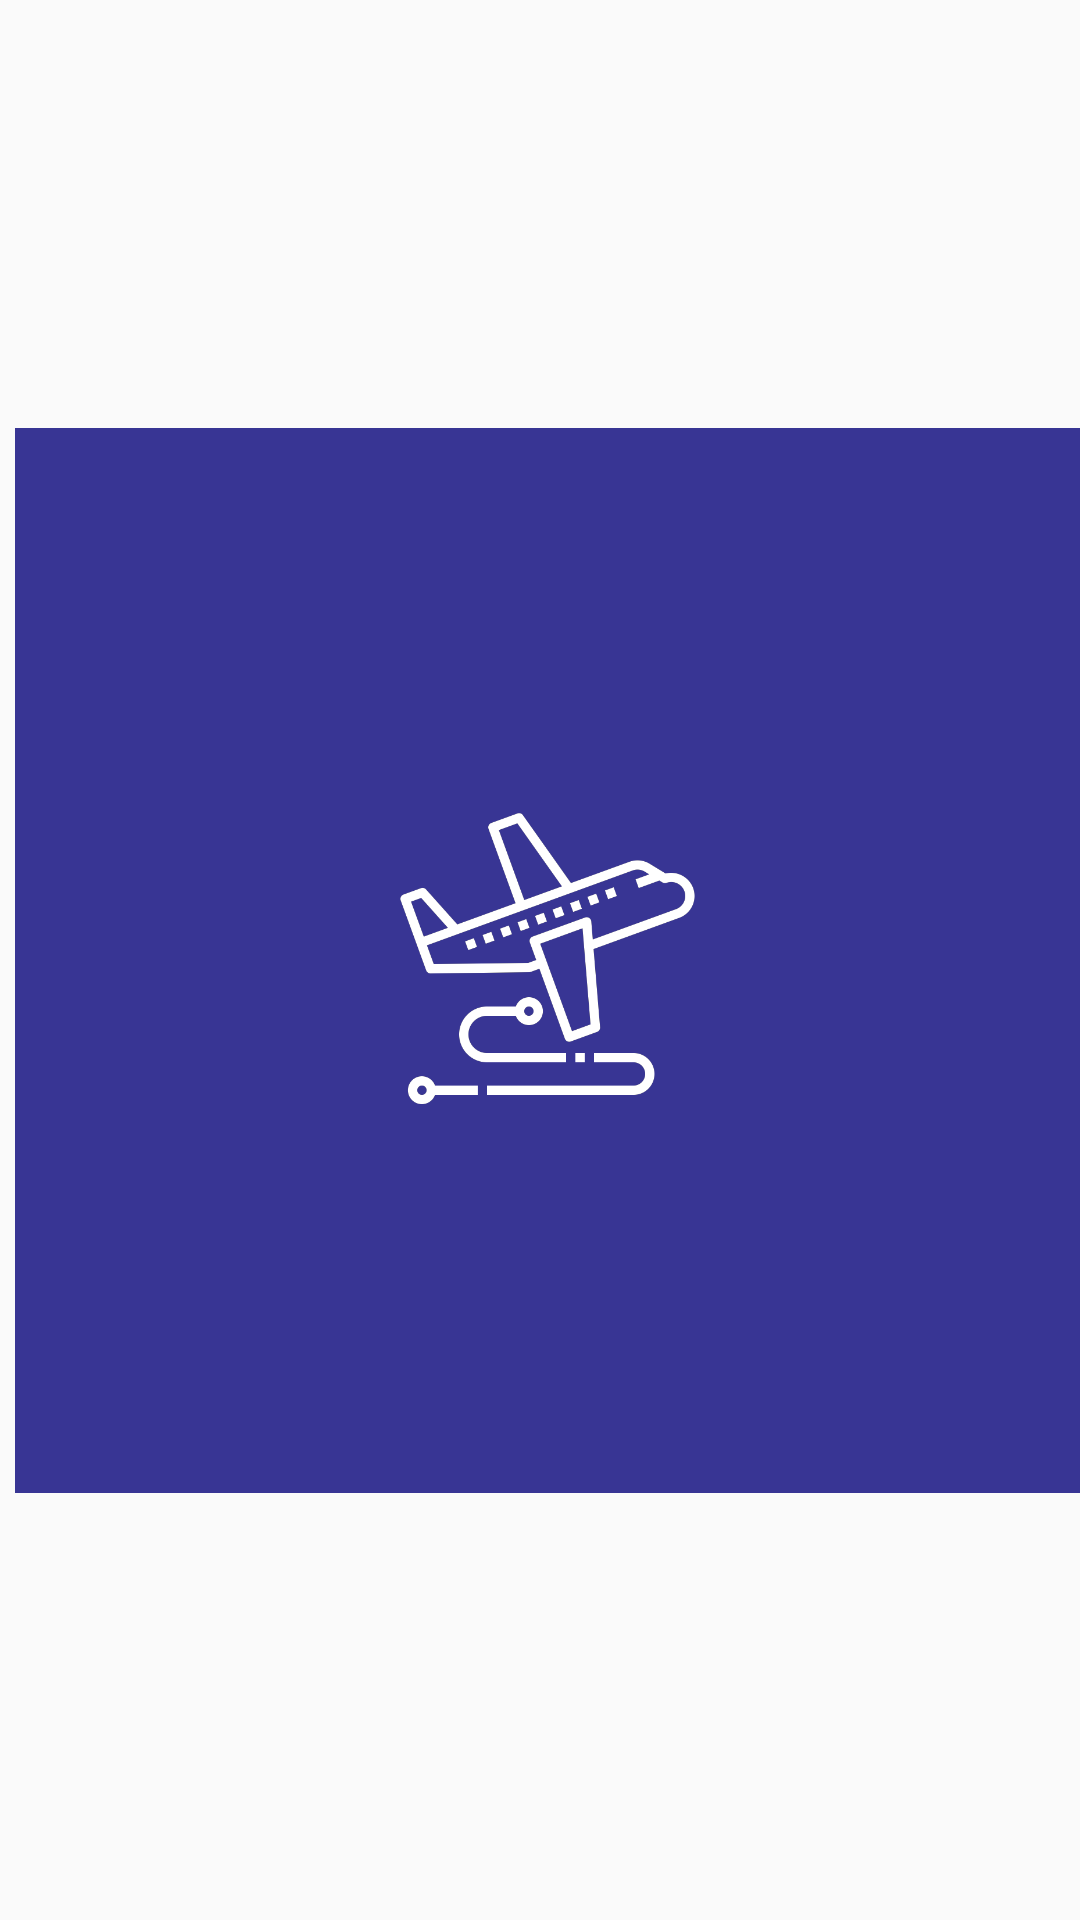

Produce the Android XML layout that renders to this screen, including the resource entries it uses.
<!-- AndroidManifest.xml: activity theme AppTheme.NoActionBar -->
<!-- res/layout/fragment_login.xml -->
<?xml version="1.0" encoding="utf-8"?>
<androidx.constraintlayout.widget.ConstraintLayout xmlns:android="http://schemas.android.com/apk/res/android"
    xmlns:app="http://schemas.android.com/apk/res-auto"
    xmlns:tools="http://schemas.android.com/tools"
    android:layout_width="match_parent"
    android:layout_height="match_parent"
    tools:context=".ui.login.LoginFragment">

    <RelativeLayout
        android:id="@+id/loginLogo"
        android:layout_width="wrap_content"
        android:layout_height="match_parent"
        app:layout_constraintEnd_toEndOf="parent"
        app:layout_constraintHorizontal_bias="0.5"
        app:layout_constraintStart_toStartOf="parent"
        app:layout_constraintTop_toTopOf="parent">

        <ImageView
            android:layout_width="400dp"
            android:layout_height="400dp"
            android:layout_centerVertical="true"
            android:layout_marginLeft="5dp"
            android:src="@mipmap/ic_login"></ImageView>

        <RelativeLayout
            android:layout_width="300dp"
            android:layout_height="250dp"
            android:layout_centerVertical="true"
            android:layout_marginLeft="520dp">

            <TextView
                android:id="@+id/huanying"
                android:layout_width="wrap_content"
                android:layout_height="wrap_content"
                android:layout_centerHorizontal="true"
                android:text="您好，请登录."
                android:textColor="#000000"
                android:textSize="20sp"
                android:textStyle="bold"></TextView>

            <ImageView
                android:id="@+id/userlogo"
                android:layout_width="30dp"
                android:layout_height="30dp"
                android:layout_below="@+id/huanying"
                android:layout_marginTop="50dp"
                android:layout_toLeftOf="@+id/userinput"
                android:src="@mipmap/login_user"></ImageView>

            <EditText
                android:id="@+id/userinput"
                android:layout_width="200dp"
                android:layout_height="50dp"
                android:layout_below="@+id/huanying"
                android:layout_centerHorizontal="true"
                android:layout_marginTop="30dp"
                android:hint="请输入用户名"
                android:inputType="textPersonName"></EditText>

            <ImageView
                android:id="@+id/pwdlogo"
                android:layout_width="30dp"
                android:layout_height="30dp"
                android:layout_below="@+id/userlogo"
                android:layout_marginTop="20dp"
                android:layout_toLeftOf="@+id/pwdinput"
                android:src="@mipmap/login_pwd"></ImageView>

            <EditText
                android:id="@+id/pwdinput"
                android:layout_width="200dp"
                android:layout_height="50dp"
                android:layout_below="@+id/userinput"
                android:layout_centerHorizontal="true"
                android:hint="请输入密码"
                android:inputType="textPassword"></EditText>

            <Button
                android:id="@+id/loginbutton"
                android:layout_width="200dp"
                android:layout_height="40dp"
                android:layout_below="@id/pwdinput"
                android:layout_centerHorizontal="true"
                android:layout_marginTop="50dp"
                android:background="#004684"
                android:text="登录"
                android:textColor="#FFFFFF"></Button>
        </RelativeLayout>
    </RelativeLayout>


</androidx.constraintlayout.widget.ConstraintLayout>
<!-- resources referenced by this layout -->
<resources>
  <!-- mipmap ic_login: png bitmap (mipmap-hdpi, 56923 bytes) -->
  <!-- mipmap login_pwd: png bitmap (mipmap-hdpi, 9119 bytes) -->
  <!-- mipmap login_user: png bitmap (mipmap-hdpi, 14894 bytes) -->
  <style name="AppTheme.NoActionBar">
          <item name="android:windowAnimationStyle">@style/AnimationActivity</item>
          <item name="windowActionBar">false</item>
          <item name="windowNoTitle">true</item>
      </style>
  <style name="AnimationActivity" parent="@android:style/Animation.Activity">
          <item name="android:activityOpenEnterAnimation">@android:anim/fade_in</item>
          <item name="android:activityOpenExitAnimation">@android:anim/fade_out</item>
          <item name="android:activityCloseEnterAnimation">@android:anim/fade_in</item>
          <item name="android:activityCloseExitAnimation">@android:anim/fade_out</item>
      </style>
</resources>
